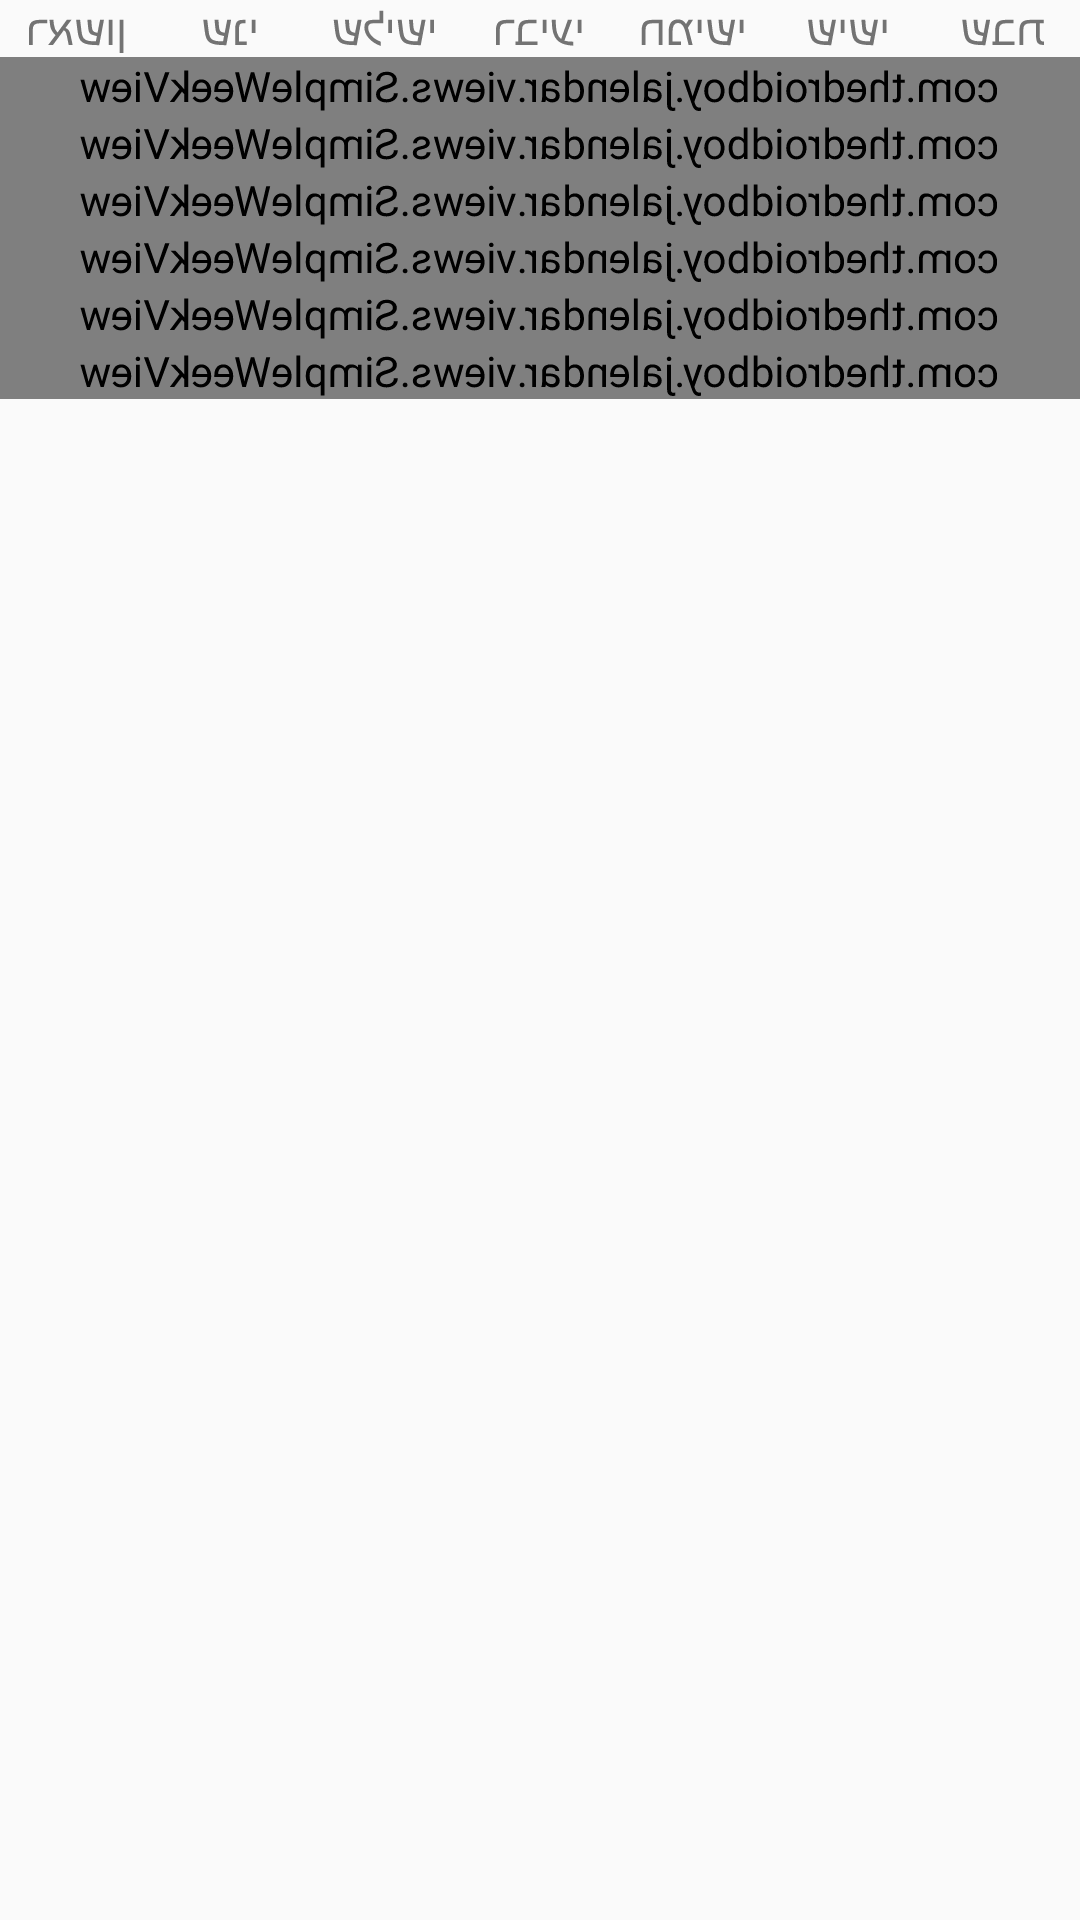

Android layout source for this screen:
<!-- AndroidManifest.xml: application theme AppTheme -->
<!-- res/layout/fragment_month_item.xml -->
<?xml version="1.0" encoding="utf-8"?>
<layout xmlns:android="http://schemas.android.com/apk/res/android">

    <data>

        <variable
            name="month"
            type="com.thedroidboy.jalendar.model.Month" />
    </data>

    <LinearLayout
        android:layout_width="match_parent"
        android:layout_height="match_parent"
        android:rotationY="180"
        android:orientation="vertical">

        <include layout="@layout/week_headers" />

        <LinearLayout
            android:id="@+id/month_container"
            android:layout_width="match_parent"
            android:layout_height="match_parent"
            android:orientation="vertical">

            <com.thedroidboy.jalendar.views.SimpleWeekView
                android:id="@+id/week1"
                android:layoutDirection="rtl"
                android:layout_width="match_parent"
                android:layout_height="wrap_content"/>

            <com.thedroidboy.jalendar.views.SimpleWeekView
                android:id="@+id/week2"
                android:layoutDirection="rtl"
                android:layout_width="match_parent"
                android:layout_height="wrap_content"/>

            <com.thedroidboy.jalendar.views.SimpleWeekView
                android:id="@+id/week3"
                android:layoutDirection="rtl"
                android:layout_width="match_parent"
                android:layout_height="wrap_content"/>

            <com.thedroidboy.jalendar.views.SimpleWeekView
                android:id="@+id/week4"
                android:layoutDirection="rtl"
                android:layout_width="match_parent"
                android:layout_height="wrap_content"/>

            <com.thedroidboy.jalendar.views.SimpleWeekView
                android:id="@+id/week5"
                android:layoutDirection="rtl"
                android:layout_width="match_parent"
                android:layout_height="wrap_content"/>

            <com.thedroidboy.jalendar.views.SimpleWeekView
                android:id="@+id/week6"
                android:layoutDirection="rtl"
                android:layout_width="match_parent"
                android:layout_height="wrap_content"/>
        </LinearLayout>

    </LinearLayout>


</layout>
<!-- res/layout/week_headers.xml (included above) -->
<?xml version="1.0" encoding="utf-8"?>
<LinearLayout xmlns:android="http://schemas.android.com/apk/res/android"
    xmlns:tools="http://schemas.android.com/tools"
    android:layout_width="match_parent"
    android:layout_height="wrap_content"
    android:layoutDirection="rtl"
    android:orientation="horizontal"
    android:weightSum="7"
    tools:showIn="@layout/fragment_month_item">

    <TextView
        android:text="ראשון"
        style="@style/day_of_week_header" />

    <TextView
        style="@style/day_of_week_header"
        android:text="שני"
        android:textAppearance="@style/TextAppearance.AppCompat.Small" />

    <TextView
        style="@style/day_of_week_header"
        android:text="שלישי"
        android:textAppearance="@style/TextAppearance.AppCompat.Small" />

    <TextView
        style="@style/day_of_week_header"
        android:text="רביעי"
        android:textAppearance="@style/TextAppearance.AppCompat.Small" />

    <TextView
        style="@style/day_of_week_header"
        android:text="חמישי"
        android:textAppearance="@style/TextAppearance.AppCompat.Small" />

    <TextView
        style="@style/day_of_week_header"
        android:text="שישי"
        android:textAppearance="@style/TextAppearance.AppCompat.Small" />

    <TextView
        style="@style/day_of_week_header"
        android:text="שבת"
        android:textAppearance="@style/TextAppearance.AppCompat.Small" />


</LinearLayout>
<!-- resources referenced by this layout -->
<resources>
  <style name="day_of_week_header">
          <item name="android:layout_width">0dp</item>
          <item name="android:layout_height">wrap_content</item>
          <item name="android:layout_weight">1</item>
          <item name="android:gravity">center</item>
          <item name="android:textAppearance">@style/TextAppearance.AppCompat.Small</item>
      </style>
  <style name="AppTheme" parent="CustomActionBarStyle">
          
          <item name="colorPrimary">@color/colorPrimary</item>
          <item name="colorPrimaryDark">@color/colorPrimaryDark</item>
          <item name="colorAccent">@color/colorAccent</item>
      </style>
  <style name="CustomActionBarStyle" parent="Theme.AppCompat.Light.DarkActionBar">
          <item name="android:layoutDirection" tools:targetApi="jelly_bean_mr1">rtl</item>
      </style>
  <color name="colorPrimary">#3F51B5</color>
  <color name="colorPrimaryDark">#303F9F</color>
  <color name="colorAccent">#FF4081</color>
</resources>
